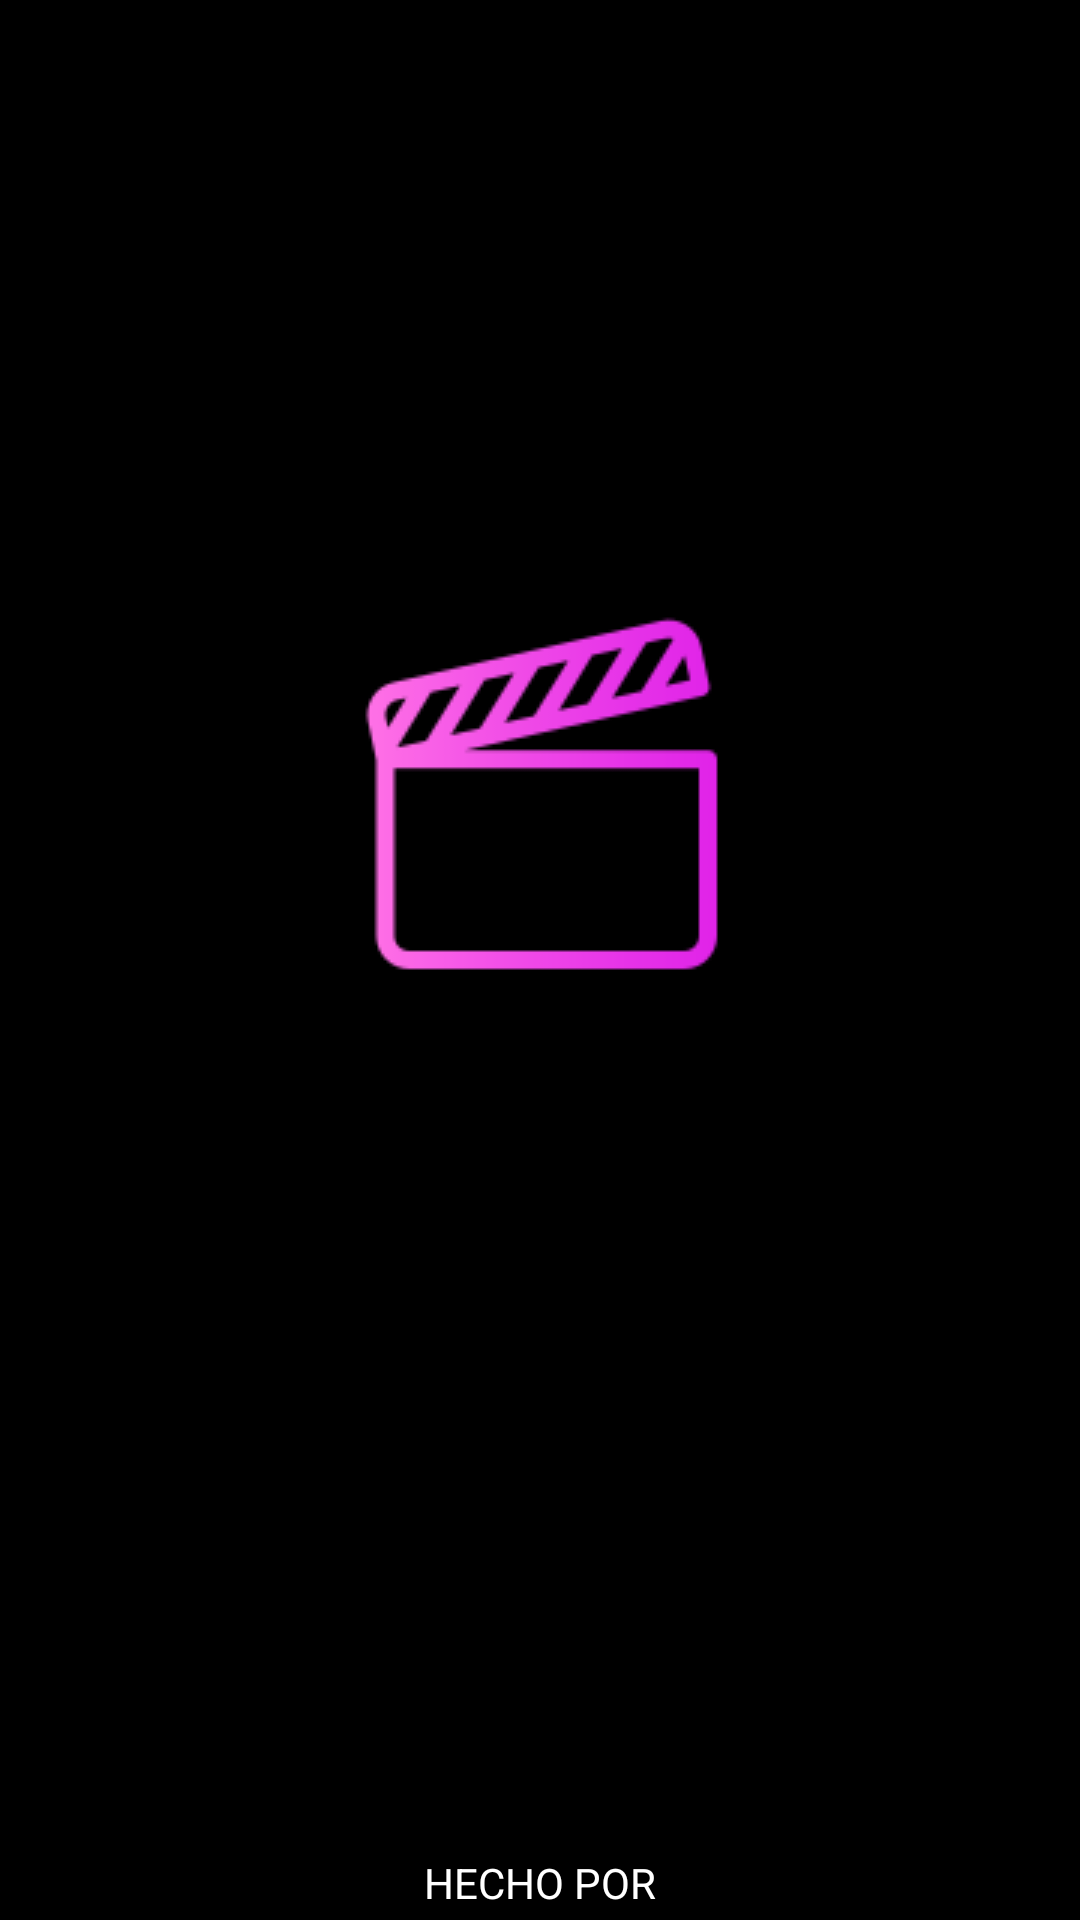

Write the Android layout XML for this screen, with the resource values it uses.
<!-- AndroidManifest.xml: application theme Theme.Ficheras -->
<!-- res/layout/activity_main.xml -->
<?xml version="1.0" encoding="utf-8"?>
<LinearLayout xmlns:android="http://schemas.android.com/apk/res/android"
    xmlns:app="http://schemas.android.com/apk/res-auto"
    xmlns:tools="http://schemas.android.com/tools"
    android:layout_width="match_parent"
    android:layout_height="match_parent"
    android:background="@color/black"
    android:orientation="vertical"
    tools:context=".MainActivity">

    <ImageView
        android:layout_width="wrap_content"
        android:layout_height="wrap_content"
        android:layout_gravity="center"
        android:layout_marginTop="200dp"
        android:background="@android:color/transparent"
        android:src="@drawable/logo3" />

    <TextView
        android:layout_width="wrap_content"
        android:layout_height="wrap_content"
        android:layout_gravity="center"
        android:layout_marginTop="290dp"
        android:text="HECHO POR"
        android:textColor="@color/white" />

    <TextView
        android:layout_width="wrap_content"
        android:layout_height="wrap_content"
        android:layout_gravity="center"
        android:text="LUIS ARMANDO SALDANA CARRILLO"
        android:textColor="@color/white" />

</LinearLayout>
<!-- resources referenced by this layout -->
<resources>
  <!-- drawable logo3: png bitmap (drawable-v24, 4772 bytes) -->
  <style name="Theme.Ficheras" parent="Theme.MaterialComponents.DayNight.DarkActionBar">
          
          <item name="colorPrimary">@color/purple_500</item>
          <item name="colorPrimaryVariant">@color/purple_700</item>
          <item name="colorOnPrimary">@color/white</item>
          
          <item name="colorSecondary">@color/teal_200</item>
          <item name="colorSecondaryVariant">@color/teal_700</item>
          <item name="colorOnSecondary">@color/black</item>
          
          <item name="android:statusBarColor" tools:targetApi="l">?attr/colorPrimaryVariant</item>
          
          <item name="android:navigationBarColor">@color/black</item>
      </style>
  <!-- not gathered from this repository: default colours our renderer supplied (Android Studio template values) -->
  <color name="purple_500">#FF6200EE</color>
  <color name="purple_700">#FF3700B3</color>
  <color name="teal_200">#FF03DAC5</color>
  <color name="teal_700">#FF018786</color>
  <color name="black">#FF000000</color>
  <color name="white">#FFFFFFFF</color>
</resources>
